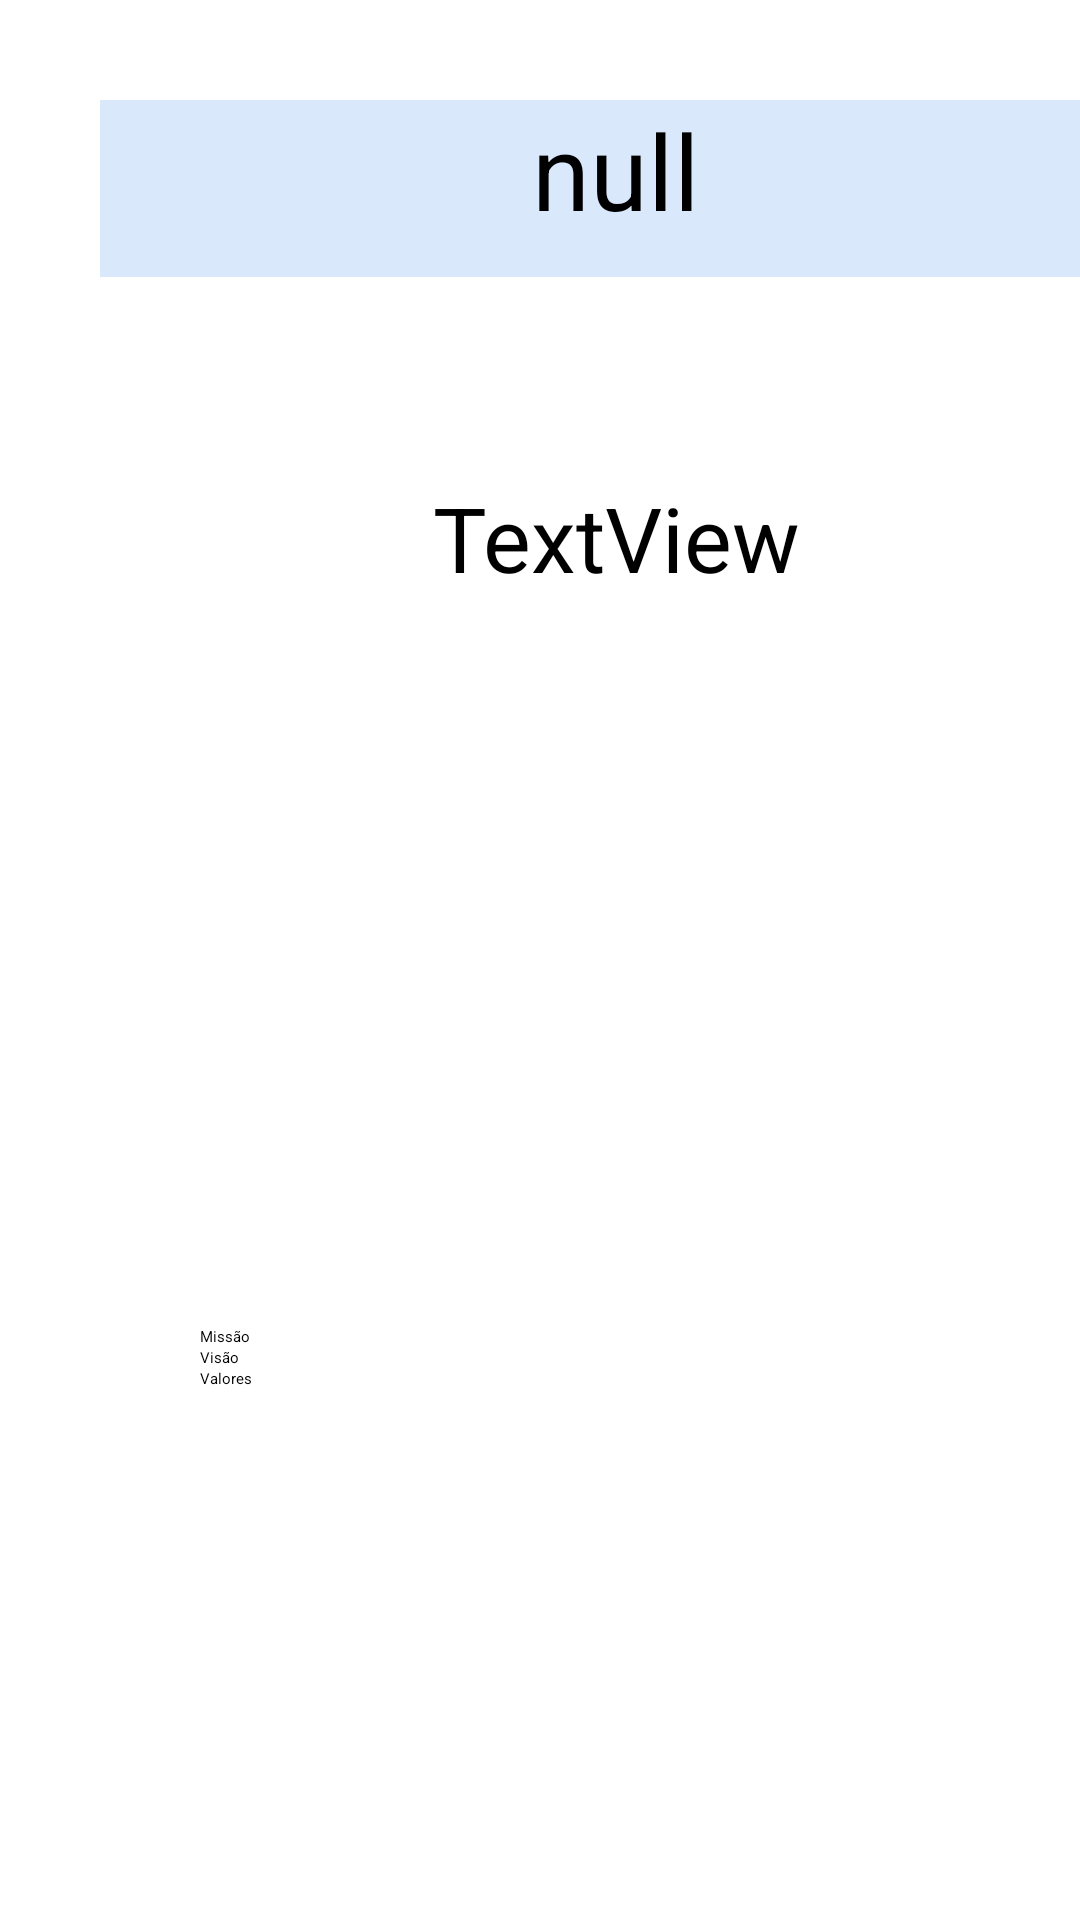

Write the Android layout XML for this screen, with the resource values it uses.
<!-- AndroidManifest.xml: application theme Theme.AplicativoInstitucional -->
<!-- res/layout/activity_home.xml -->
<?xml version="1.0" encoding="utf-8"?>
<androidx.constraintlayout.widget.ConstraintLayout xmlns:android="http://schemas.android.com/apk/res/android"
    xmlns:app="http://schemas.android.com/apk/res-auto"
    xmlns:tools="http://schemas.android.com/tools"
    android:layout_width="match_parent"
    android:layout_height="match_parent"
    android:visibility="visible"
    tools:context=".HomeActivity">

    <LinearLayout
        android:layout_width="411dp"
        android:layout_height="723dp"
        android:background="#FFFFFF"
        android:orientation="vertical"
        android:paddingLeft="100px"
        android:paddingRight="100px"
        tools:layout_editor_absoluteX="6dp"
        tools:layout_editor_absoluteY="8dp">

        <Space
            android:layout_width="match_parent"
            android:layout_height="100px" />

        <TextView
            android:id="@+id/titleHome"
            android:layout_width="match_parent"
            android:layout_height="59dp"
            android:background="@color/homeApp"
            android:backgroundTint="@color/homeApp"
            android:text="null"
            android:textAlignment="center"
            android:textColor="@color/black"
            android:textSize="35sp" />

        <Space
            android:layout_width="match_parent"
            android:layout_height="200px" />

        <TextView
            android:id="@+id/textHome"
            android:layout_width="match_parent"
            android:layout_height="283dp"
            android:text="TextView"
            android:textAlignment="center"
            android:textColor="@color/black"
            android:textSize="30sp"
            tools:text="null" />

        <Space
            android:layout_width="match_parent"
            android:layout_height="wrap_content" />

        <LinearLayout
            android:layout_width="match_parent"
            android:layout_height="match_parent"
            android:orientation="vertical"
            android:paddingLeft="100px"
            android:paddingRight="100px">

            <Button
                android:id="@+id/buttonMissao"
                android:layout_width="match_parent"
                android:layout_height="wrap_content"
                android:backgroundTint="@color/botoesApp"
                android:text="Missão"
                android:textAppearance="@style/TextAppearance.AppCompat.Medium"
                android:textColor="@color/black" />

            <Button
                android:id="@+id/buttonVisao"
                android:layout_width="match_parent"
                android:layout_height="wrap_content"
                android:backgroundTint="@color/botoesApp"
                android:text="Visão"
                android:textAppearance="@style/TextAppearance.AppCompat.Medium"
                android:textColor="@color/black" />

            <Button
                android:id="@+id/buttonValores"
                android:layout_width="match_parent"
                android:layout_height="wrap_content"
                android:backgroundTint="@color/botoesApp"
                android:text="Valores"
                android:textAppearance="@style/TextAppearance.AppCompat.Medium"
                android:textColor="@color/black" />
        </LinearLayout>

    </LinearLayout>
</androidx.constraintlayout.widget.ConstraintLayout>
<!-- resources referenced by this layout -->
<resources>
  <color name="black">#FF000000</color>
  <color name="botoesApp">#CCF2FF</color>
  <color name="homeApp">#DAE8FC</color>
  <style name="Theme.AplicativoInstitucional" parent="Theme.MaterialComponents.DayNight.DarkActionBar">
          
          <item name="colorPrimary">@color/purple_200</item>
          <item name="colorPrimaryVariant">@color/purple_700</item>
          <item name="colorOnPrimary">@color/black</item>
          
          <item name="colorSecondary">@color/teal_200</item>
          <item name="colorSecondaryVariant">@color/teal_200</item>
          <item name="colorOnSecondary">@color/black</item>
          
          <item name="android:statusBarColor" tools:targetApi="l">?attr/colorPrimaryVariant</item>
          
      </style>
  <color name="purple_200">#FFBB86FC</color>
  <color name="purple_700">#FF3700B3</color>
  <color name="teal_200">#FF03DAC5</color>
</resources>
